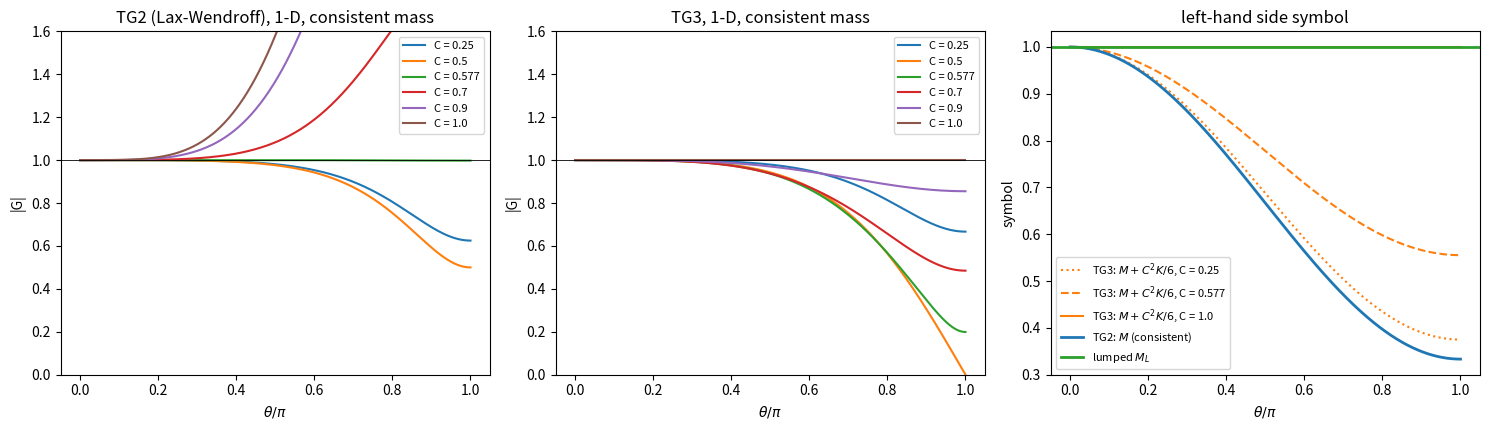
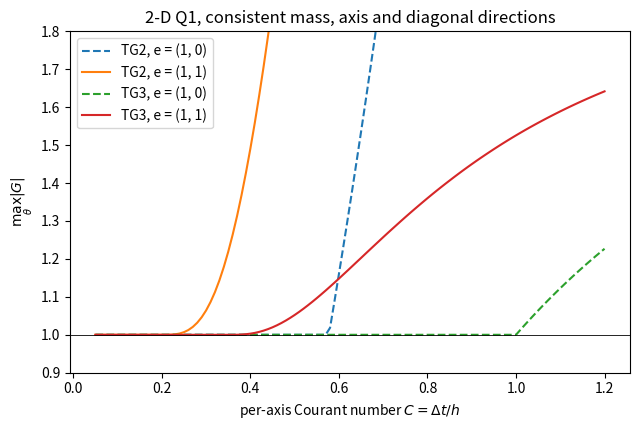

Generate these figures, in order, with matplotlib:
# Von Neumann analysis of the consistent-mass Taylor-Galerkin streaming step,
# linear (Q1) elements, uniform grid h = 1, mode exp(i k.x), theta = k h.
#   TG2: M (G-1) = -(dt C_e + dt^2/2 K_e)
#   TG3: (M + dt^2/6 K_e)(G-1) = -(dt C_e + dt^2/2 K_e)
import numpy as np
import matplotlib
matplotlib.use('Agg')
import matplotlib.pyplot as plt

def sym1d(t):                      # symbols of the 1-D element matrices (h = 1)
    return (2 + np.cos(t)) / 3, 1j * np.sin(t), 2 * (1 - np.cos(t))   # m, c, k

def G_1d(theta, C, tg3):
    m, c, k = sym1d(theta)
    rhs = C * c + 0.5 * C**2 * k
    lhs = m + (C**2 / 6 * k if tg3 else 0)
    return 1 - rhs / lhs

def G_2d(tx, ty, ex, ey, C, tg3):  # tensor-product symbols, per-axis Courant C = dt/h
    mx, cx, kx = sym1d(tx); my, cy, ky = sym1d(ty)
    M = mx * my
    Ce = ex * cx * my + ey * mx * cy
    Ke = ex**2 * kx * my + ey**2 * mx * ky - 2 * ex * ey * cx * cy   # cross term: (B^T)_x (x) B_y + B_x (x) (B^T)_y = 2 sin tx sin ty
    rhs = C * Ce + 0.5 * C**2 * Ke
    lhs = M + (C**2 / 6 * Ke if tg3 else 0)
    return 1 - rhs / lhs

th = np.linspace(0, np.pi, 721)
# ---- 1-D amplification factors
fig, ax = plt.subplots(1, 3, figsize=(15, 4.4))
for tg3, a, name in ((False, ax[0], 'TG2 (Lax-Wendroff)'), (True, ax[1], 'TG3')):
    for C in (0.25, 0.5, 0.577, 0.7, 0.9, 1.0):
        a.plot(th / np.pi, np.abs(G_1d(th, C, tg3)), label=f'C = {C}')
    a.axhline(1, color='k', lw=0.6); a.set_ylim(0, 1.6); a.set_xlabel(r'$\theta/\pi$'); a.set_ylabel('|G|')
    a.set_title(f'{name}, 1-D, consistent mass'); a.legend(fontsize=8)
# ---- symbols of the left-hand side
for C, ls in ((0.25, ':'), (0.577, '--'), (1.0, '-')):
    m, c, k = sym1d(th)
    ax[2].plot(th / np.pi, m + C**2 / 6 * k, 'C1', ls=ls, label=f'TG3: $M + C^2K/6$, C = {C}')
ax[2].plot(th / np.pi, sym1d(th)[0], 'C0', lw=2, label='TG2: $M$ (consistent)')
ax[2].axhline(1, color='C2', lw=2, label='lumped $M_L$')
ax[2].set_xlabel(r'$\theta/\pi$'); ax[2].set_ylabel('symbol'); ax[2].set_title('left-hand side symbol'); ax[2].legend(fontsize=8)
plt.tight_layout(); plt.savefig('tg_spectral_1d.png', dpi=110)

# ---- exact limits in 1-D at theta = pi
print('1-D, theta = pi:  TG2: G = 1 - 6 C^2  -> stable for C <= 1/sqrt(3) = 0.577')
print('                  TG3: G = (1 - 4C^2)/(1 + 2C^2) -> stable for C <= 1')
for C in (0.5, 0.577, 0.6, 0.9, 1.0):
    print(f'  C = {C}: max|G| TG2 = {np.abs(G_1d(th, C, False)).max():.4f}, TG3 = {np.abs(G_1d(th, C, True)).max():.4f}',
          f'  TG3 phase error at C=1: max |G - exp(-i theta)| = {np.abs(G_1d(th, C, True) - np.exp(-1j*th)).max():.2e}' if C == 1.0 else '')

# ---- 2-D: max |G| over the 8 directions as a function of the per-axis Courant number
TX, TY = np.meshgrid(np.linspace(-np.pi, np.pi, 181), np.linspace(-np.pi, np.pi, 181))
dirs = [(1, 0), (1, 1), (0, 1), (-1, 1), (-1, 0), (-1, -1), (0, -1), (1, -1)]
Cs = np.linspace(0.05, 1.2, 116)
fig, ax = plt.subplots(figsize=(6.5, 4.4))
for tg3, name in ((False, 'TG2'), (True, 'TG3')):
    for e, ls in (((1, 0), '--'), ((1, 1), '-')):
        g = [np.abs(G_2d(TX, TY, *e, C, tg3)).max() for C in Cs]
        ax.plot(Cs, g, ls=ls, label=f'{name}, e = {e}')
        crit = Cs[np.array(g) <= 1 + 1e-9].max()
        print(f'2-D {name} e={e}: stable up to per-axis C = {crit:.3f}')
ax.axhline(1, color='k', lw=0.6); ax.set_ylim(0.9, 1.8); ax.set_xlabel(r'per-axis Courant number $C = \Delta t / h$')
ax.set_ylabel(r'$\max_\theta |G|$'); ax.set_title('2-D Q1, consistent mass, axis and diagonal directions'); ax.legend()
plt.tight_layout(); plt.savefig('tg_spectral_2d.png', dpi=110)
